Dataset: dataset (GitHub, zergar5/neural_network_1). Classes: galaxies, nebulae, planets.

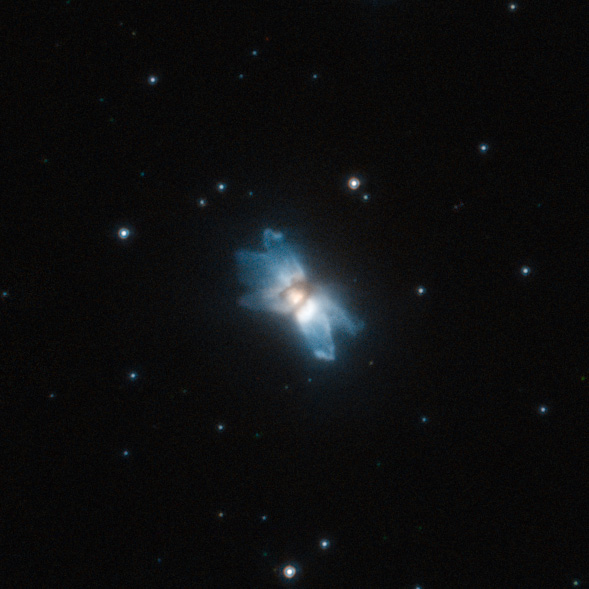
Label: nebulae

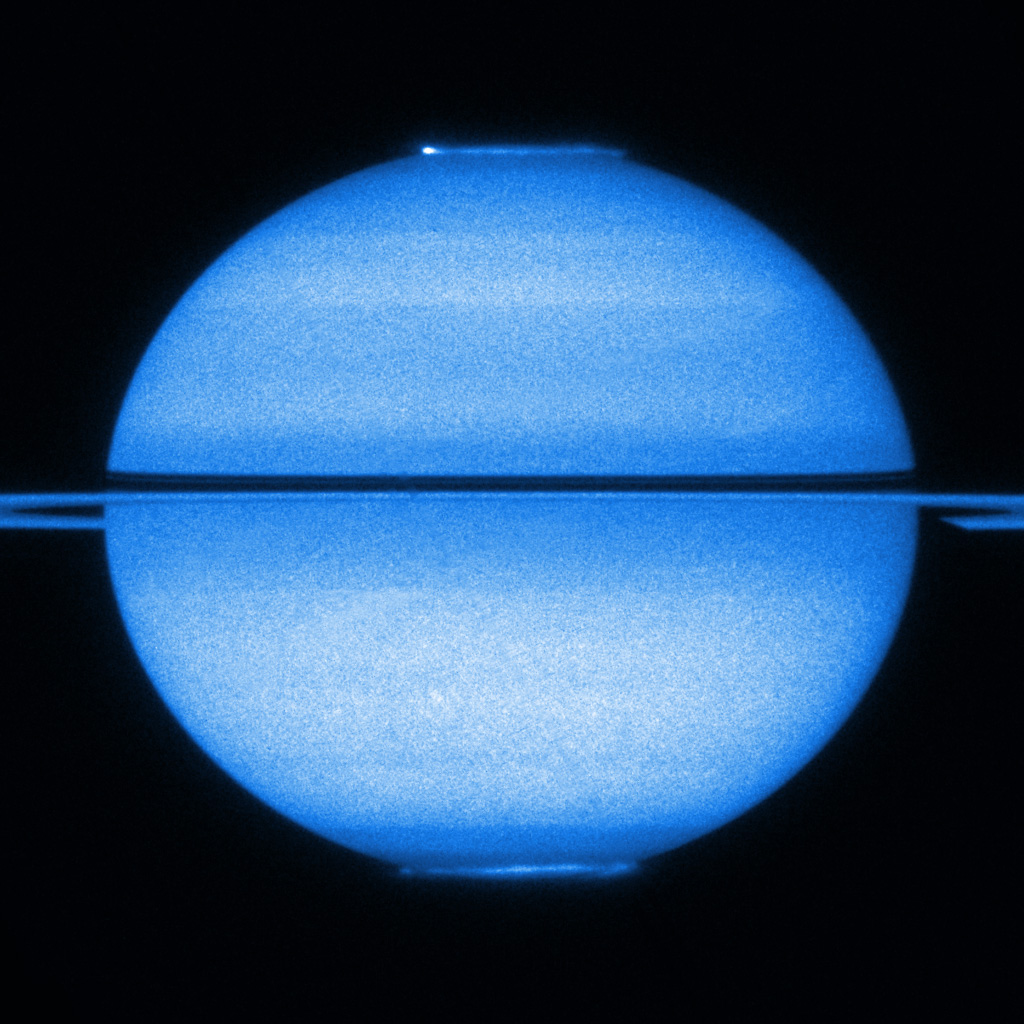
Label: planets

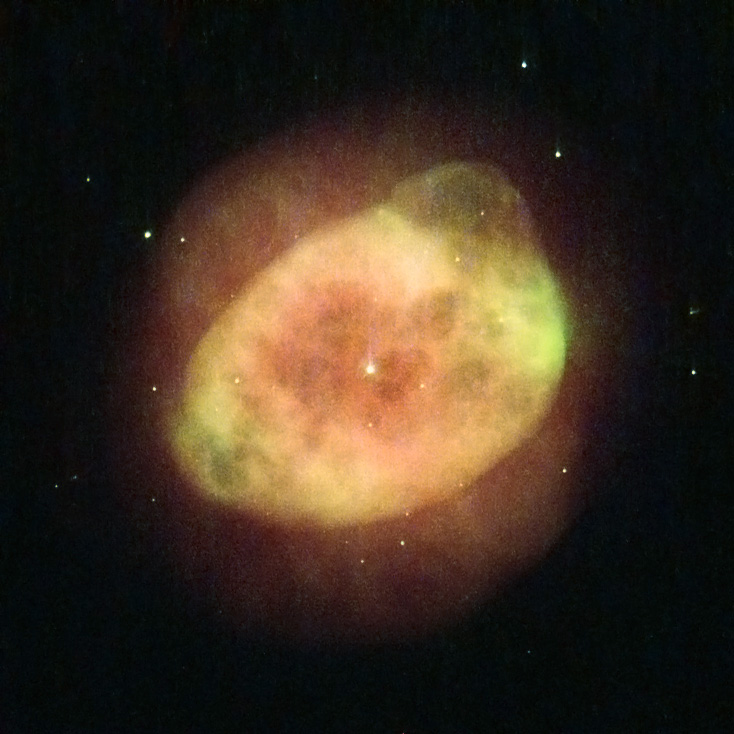
Label: nebulae

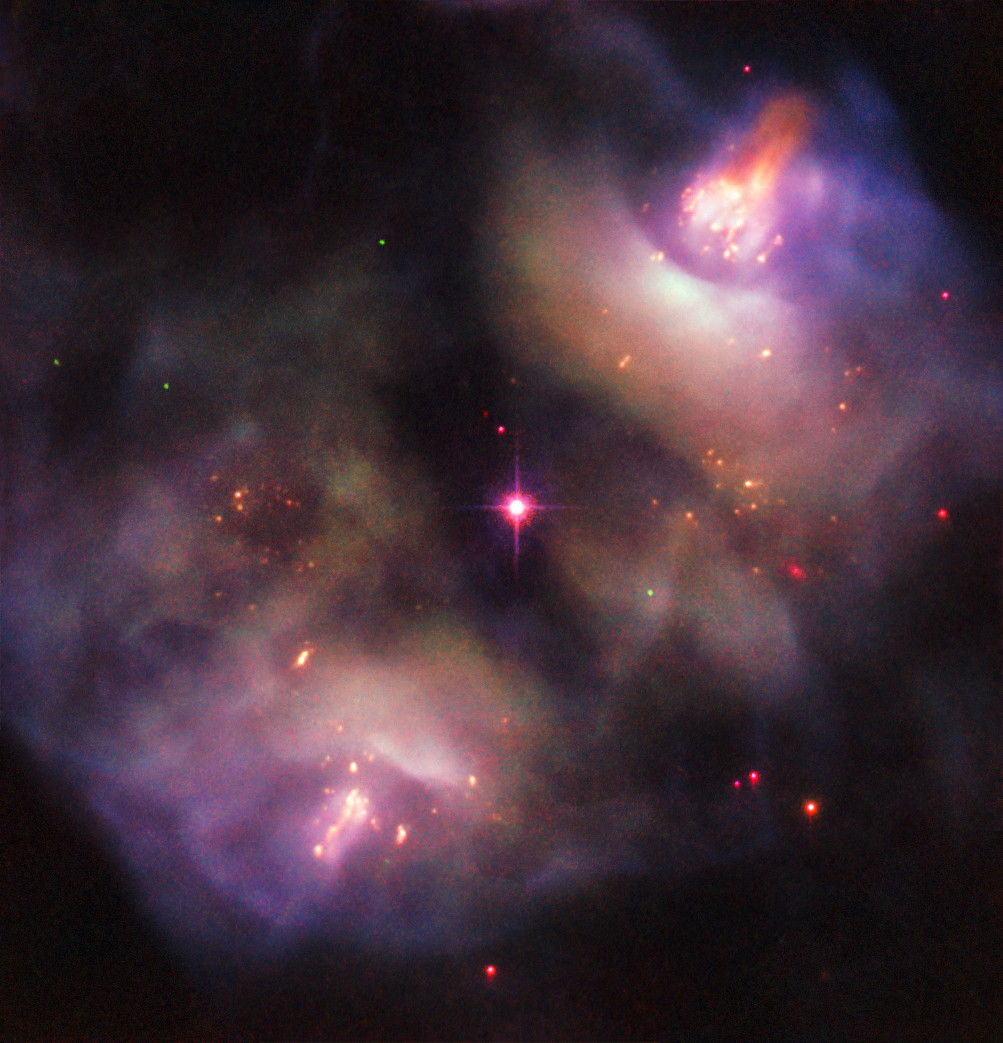
Label: nebulae

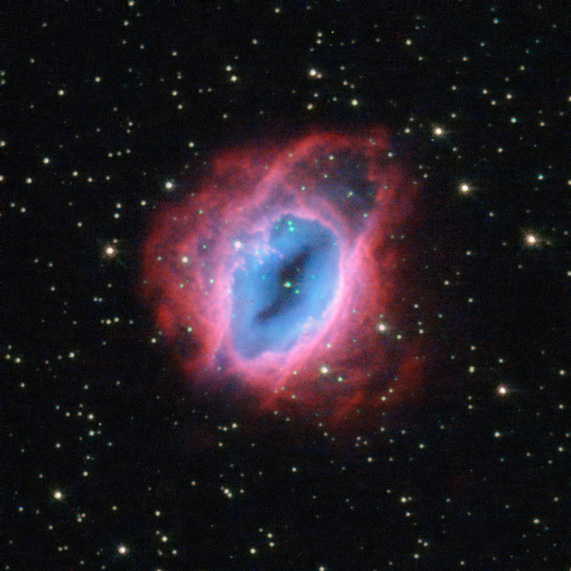
Label: nebulae

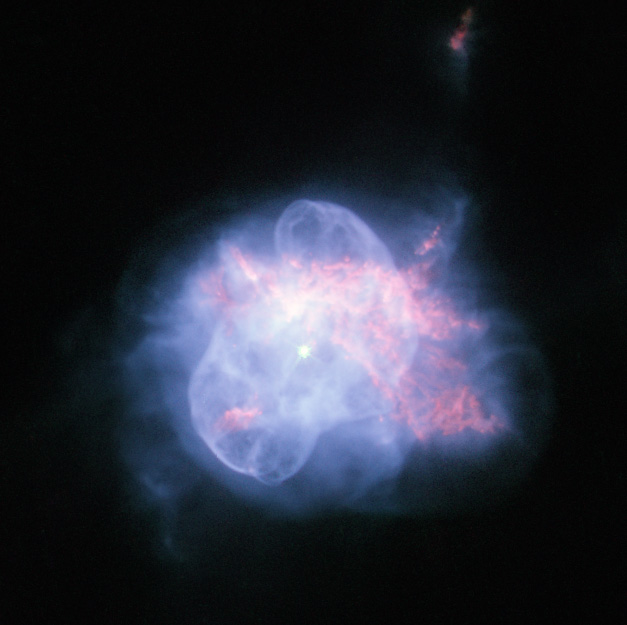
Label: nebulae
